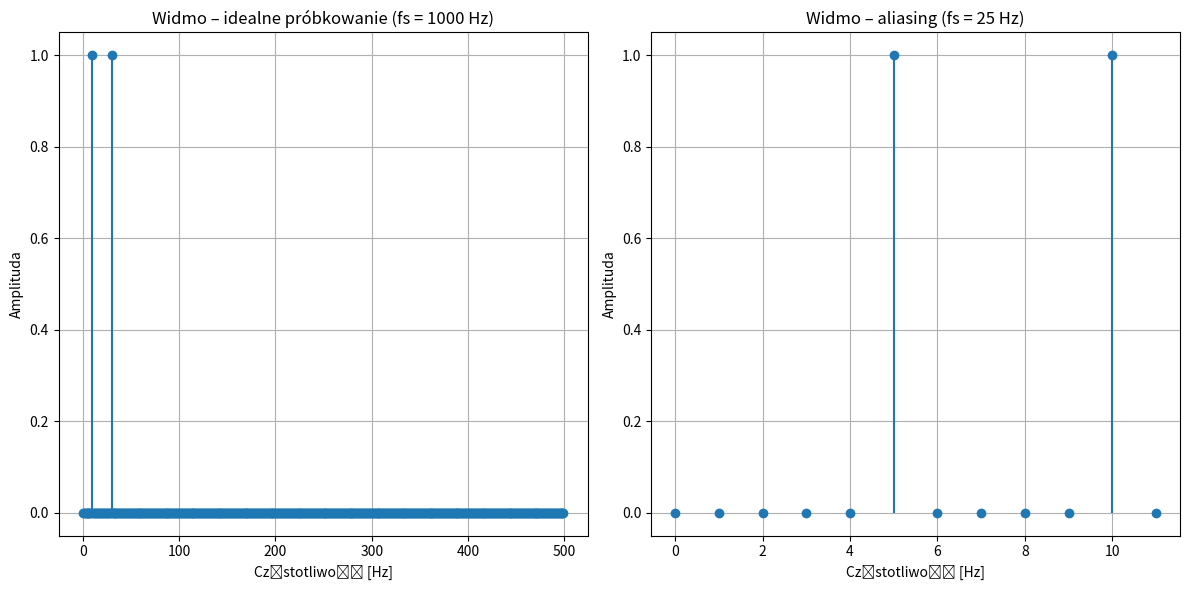
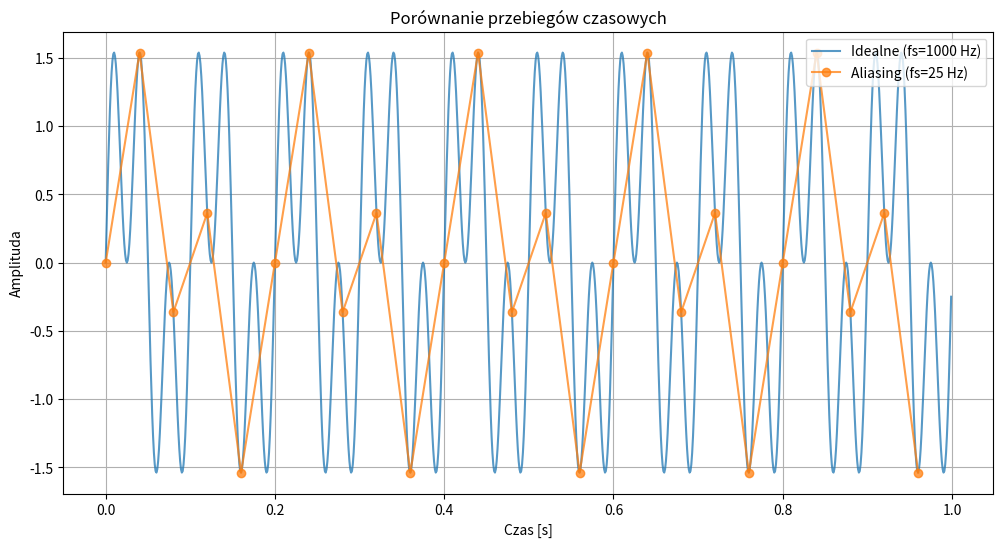

These charts were generated, in order, by the following Python code:
import numpy as np
import matplotlib.pyplot as plt

# Parametry sygnału
f1 = 10   # Częstotliwość pierwszej składowej
f2 = 30   # Częstotliwość drugiej składowej
T = 1     # Czas trwania [s]

# ---------------------------
# 1. Idealne próbkowanie
# ---------------------------
fs_ideal = 1000                     # Wysoka częstotliwość próbkowania
t_ideal = np.arange(0, T, 1/fs_ideal)
signal_ideal = np.sin(2 * np.pi * f1 * t_ideal) + np.sin(2 * np.pi * f2 * t_ideal)

# Transformata Fouriera dla sygnału przy idealnym próbkowaniu
N_ideal = len(signal_ideal)
X_ideal = np.fft.fft(signal_ideal)
freq_ideal = np.fft.fftfreq(N_ideal, d=1/fs_ideal)
# Obliczenie amplitudy
amplitude_ideal = 2.0/N_ideal * np.abs(X_ideal[:N_ideal//2])

# ---------------------------
# 2. Próbkowanie z aliasingiem
# ---------------------------
fs_alias = 25                      # Niska częstotliwość próbkowania powodująca aliasing
t_alias = np.arange(0, T, 1/fs_alias)
signal_alias = np.sin(2 * np.pi * f1 * t_alias) + np.sin(2 * np.pi * f2 * t_alias)

# Transformata Fouriera dla sygnału z aliasingiem
N_alias = len(signal_alias)
X_alias = np.fft.fft(signal_alias)
freq_alias = np.fft.fftfreq(N_alias, d=1/fs_alias)
amplitude_alias = 2.0/N_alias * np.abs(X_alias[:N_alias//2])

# ---------------------------
# Rysowanie wykresów widma
# ---------------------------
plt.figure(figsize=(12, 6))

# Widmo dla idealnego próbkowania
plt.subplot(1, 2, 1)
plt.stem(freq_ideal[:N_ideal//2], amplitude_ideal, basefmt=" ")
plt.title("Widmo – idealne próbkowanie (fs = 1000 Hz)")
plt.xlabel("Częstotliwość [Hz]")
plt.ylabel("Amplituda")
plt.grid(True)

# Widmo dla próbkowania z aliasingiem
plt.subplot(1, 2, 2)
plt.stem(freq_alias[:N_alias//2], amplitude_alias, basefmt=" ")
plt.title("Widmo – aliasing (fs = 25 Hz)")
plt.xlabel("Częstotliwość [Hz]")
plt.ylabel("Amplituda")
plt.grid(True)

plt.tight_layout()
plt.show()

# ---------------------------
# Przebieg sygnałów
# ---------------------------
plt.figure(figsize=(12, 6))
plt.plot(t_ideal, signal_ideal, label='Idealne (fs=1000 Hz)', alpha=0.75)
plt.plot(t_alias, signal_alias, 'o-', label='Aliasing (fs=25 Hz)', alpha=0.75)
plt.title("Porównanie przebiegów czasowych")
plt.xlabel("Czas [s]")
plt.ylabel("Amplituda")
plt.legend()
plt.grid(True)
plt.show()
